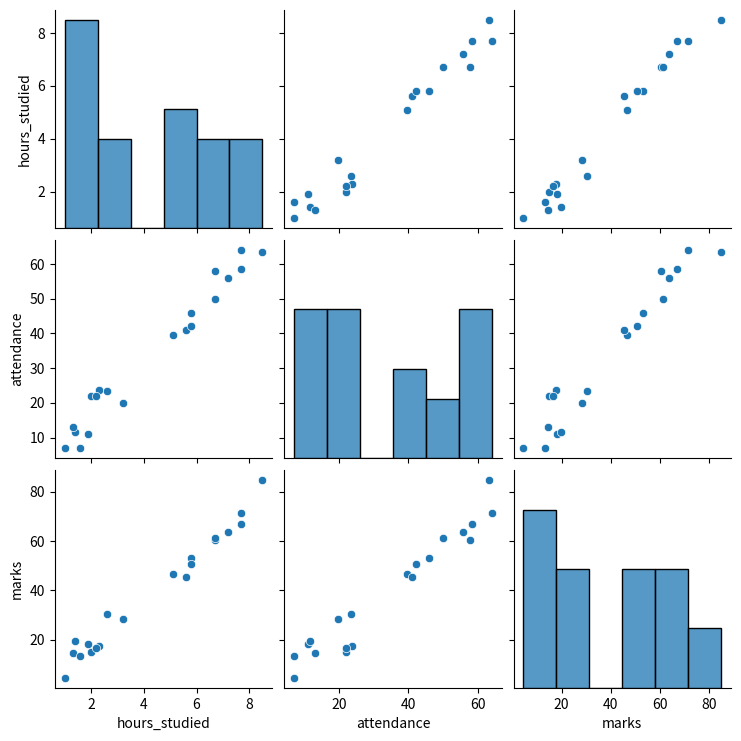
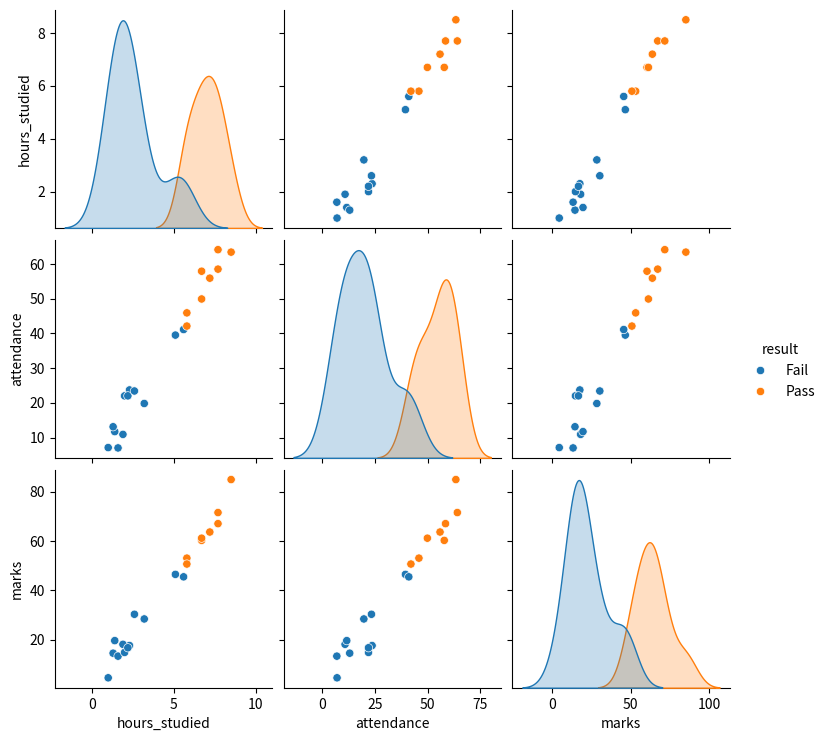
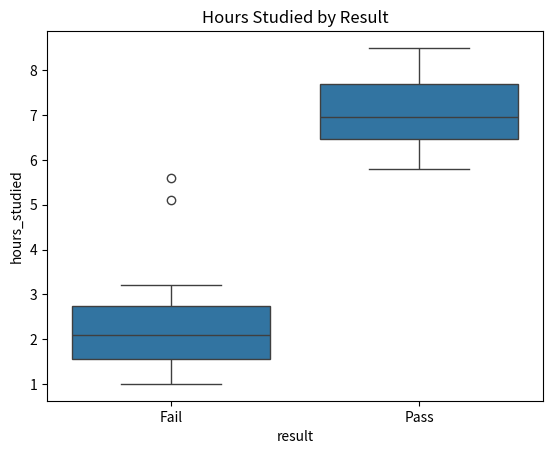

The matplotlib source for these figures, in order:
# ============================================
# Day 44 - Program 130
# Topic: pairplot and the hue Parameter
# Concepts: sns.pairplot basic, sns.pairplot with
#           hue, hue reused across boxplot/scatterplot
# ============================================

import seaborn as sns
import matplotlib.pyplot as plt
import pandas as pd
import numpy as np


def build_student_dataset() -> pd.DataFrame:
    # I build a dataset with a category column (result) that
    # I can use to color every plot with hue=.
    np.random.seed(1)
    hours = np.concatenate([np.random.uniform(1, 4, 10), np.random.uniform(5, 9, 10)])
    attendance = hours * 8 + np.random.normal(0, 5, 20)
    marks = hours * 9 + np.random.normal(0, 4, 20)
    result = np.where(marks >= 50, "Pass", "Fail")
    return pd.DataFrame({
        "hours_studied": hours.round(1),
        "attendance": attendance.round(1),
        "marks": marks.round(1),
        "result": result,
    })


def plot_basic_pairplot(df: pd.DataFrame, filename: str) -> None:
    # I plot every numeric column against every other one.
    grid = sns.pairplot(df)
    grid.savefig(filename)
    plt.close()


def plot_pairplot_with_hue(df: pd.DataFrame, hue_column: str, filename: str) -> None:
    # I color every point by a category, making patterns
    # between Pass/Fail visible across every feature pair.
    grid = sns.pairplot(df, hue=hue_column)
    grid.savefig(filename)
    plt.close()


def plot_boxplot_with_hue(df: pd.DataFrame, filename: str) -> None:
    # I reuse the same hue idea on a boxplot, confirming
    # hue= works consistently across Seaborn plot types.
    plt.figure()
    sns.boxplot(data=df, x="result", y="hours_studied")
    plt.title("Hours Studied by Result")
    plt.savefig(filename)
    plt.close()


# --- TESTING ---

data = build_student_dataset()
print(f"Dataset:\n{data}")

plot_basic_pairplot(data, "day44_pairplot_basic.png")
plot_pairplot_with_hue(data, "result", "day44_pairplot_hue.png")
plot_boxplot_with_hue(data, "day44_boxplot_hue.png")

print("All pairplot and boxplot visuals saved successfully.")
